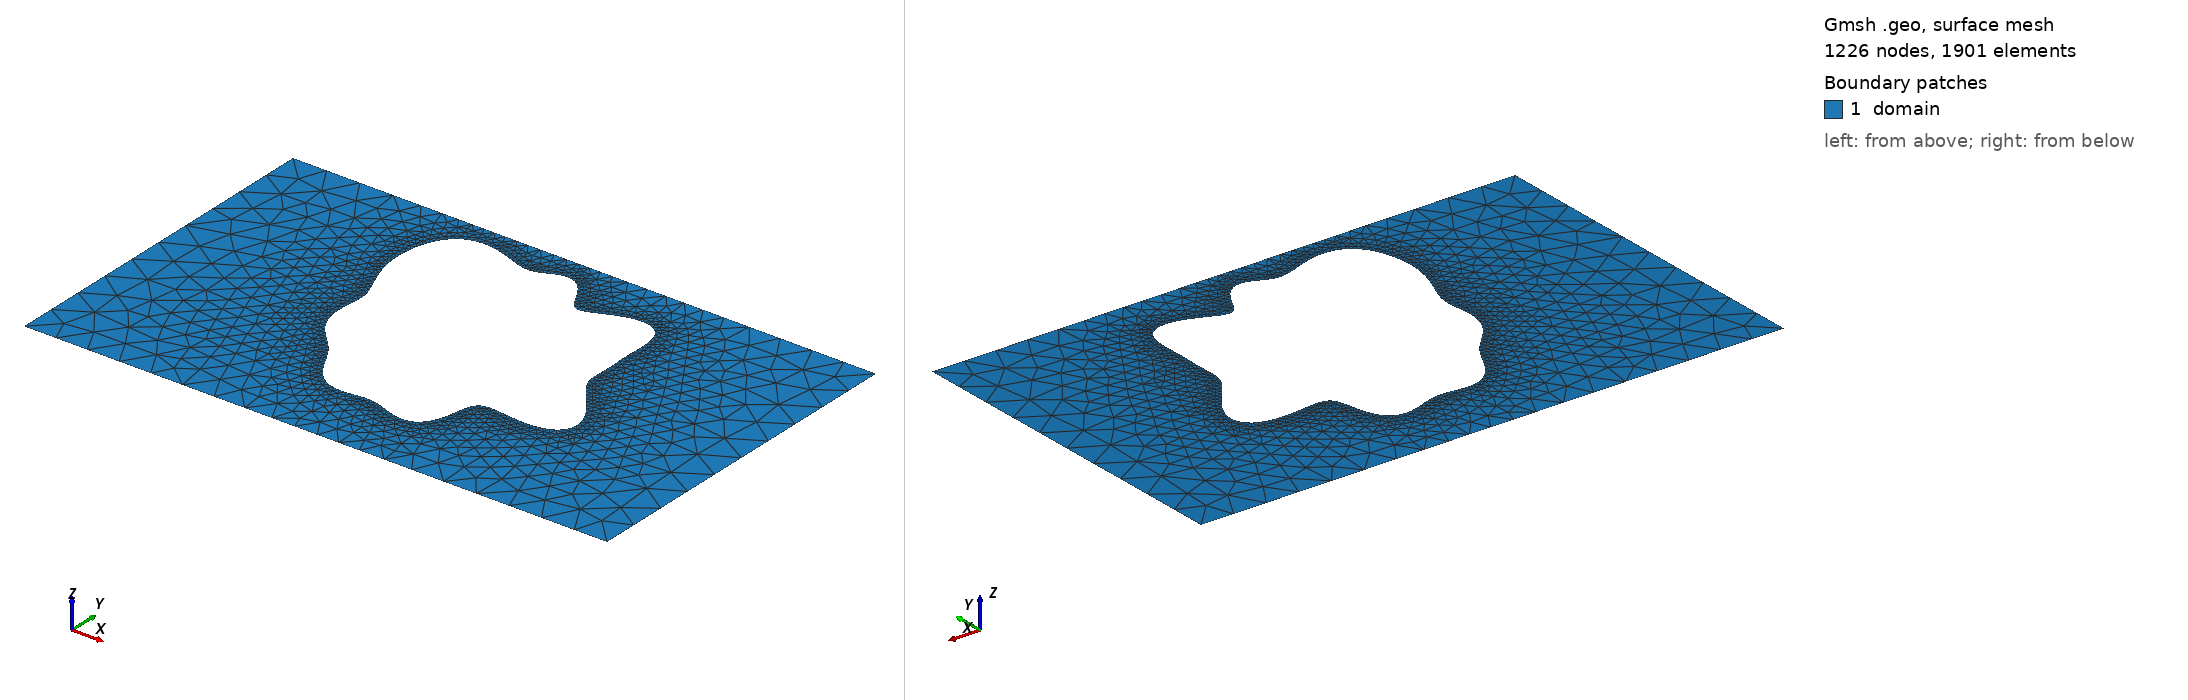

Gmsh geometry script, surface-meshed: 1226 nodes, 1901 surface elements. Boundary patches (legend numbers): 1 domain. Left view from above one corner, right view from below the opposite corner. Legend entries are the model's physical surfaces. The drawing asked Gmsh for element sizes between 1% and 20% of the model's largest extent; the script's own settings can give other sizes.

=== shape_44.geo (drawn) ===
SetFactory("OpenCASCADE");
lc = 0.060000;

Point(1) = {0.0000000000, -0.3000000000, 0, lc};
Point(2) = {0.4250000000, -0.3000000000, 0, lc};
Point(3) = {0.5750000000, -0.3000000000, 0, lc};
Point(4) = {1.0000000000, -0.3000000000, 0, lc};
Point(5) = {1.0000000000, 0.3000000000, 0, lc};
Point(6) = {0.5750000000, 0.3000000000, 0, lc};
Point(7) = {0.4250000000, 0.3000000000, 0, lc};
Point(8) = {0.0000000000, 0.3000000000, 0, lc};
Line(1) = {1, 2};
Line(2) = {2, 3};
Line(3) = {3, 4};
Line(4) = {4, 5};
Line(5) = {5, 6};
Line(6) = {6, 7};
Line(7) = {7, 8};
Line(8) = {8, 1};
Curve Loop(1) = {1, 2, 3, 4, 5, 6, 7, 8};
Point(9) = {0.7029155147, 0.0455200935, 0, lc};
Point(10) = {0.7013165868, 0.0534298438, 0, lc};
Point(11) = {0.7008011444, 0.0613234863, 0, lc};
Point(12) = {0.7009297481, 0.0693016964, 0, lc};
Point(13) = {0.7012955324, 0.0774021738, 0, lc};
Point(14) = {0.7015904629, 0.0856189298, 0, lc};
Point(15) = {0.7016441293, 0.0939305659, 0, lc};
Point(16) = {0.7014300780, 0.1023292509, 0, lc};
Point(17) = {0.7010406428, 0.1108421581, 0, lc};
Point(18) = {0.7006368431, 0.1195389328, 0, lc};
Point(19) = {0.7003842248, 0.1285219571, 0, lc};
Point(20) = {0.7003878136, 0.1379001410, 0, lc};
Point(21) = {0.7006392606, 0.1477509030, 0, lc};
Point(22) = {0.7009868547, 0.1580781404, 0, lc};
Point(23) = {0.7011347985, 0.1687756566, 0, lc};
Point(24) = {0.7006727700, 0.1796053517, 0, lc};
Point(25) = {0.6991312652, 0.1901974264, 0, lc};
Point(26) = {0.6960535075, 0.2000762166, 0, lc};
Point(27) = {0.6910716267, 0.2087106794, 0, lc};
Point(28) = {0.6839738761, 0.2155837953, 0, lc};
Point(29) = {0.6747510194, 0.2202711130, 0, lc};
Point(30) = {0.6636134299, 0.2225161049, 0, lc};
Point(31) = {0.6509753019, 0.2222894602, 0, lc};
Point(32) = {0.6374078367, 0.2198211034, 0, lc};
Point(33) = {0.6235684025, 0.2155974087, 0, lc};
Point(34) = {0.6101166010, 0.2103212331, 0, lc};
Point(35) = {0.5976302623, 0.2048382019, 0, lc};
Point(36) = {0.5865342943, 0.2000381944, 0, lc};
Point(37) = {0.5770530818, 0.1967452813, 0, lc};
Point(38) = {0.5691931780, 0.1956116993, 0, lc};
Point(39) = {0.5627580371, 0.1970313979, 0, lc};
Point(40) = {0.5573913670, 0.2010862010, 0, lc};
Point(41) = {0.5526412018, 0.2075330537, 0, lc};
Point(42) = {0.5480337329, 0.2158348633, 0, lc};
Point(43) = {0.5431447781, 0.2252310277, 0, lc};
Point(44) = {0.5376576471, 0.2348378699, 0, lc};
Point(45) = {0.5313988759, 0.2437647941, 0, lc};
Point(46) = {0.5243473391, 0.2512297227, 0, lc};
Point(47) = {0.5166168828, 0.2566576082, 0, lc};
Point(48) = {0.5084170562, 0.2597484780, 0, lc};
Point(49) = {0.5000000000, 0.2605061230, 0, lc};
Point(50) = {0.4916035336, 0.2592244331, 0, lc};
Point(51) = {0.4834006693, 0.2564345880, 0, lc};
Point(52) = {0.4754642187, 0.2528218628, 0, lc};
Point(53) = {0.4677521690, 0.2491248854, 0, lc};
Point(54) = {0.4601156621, 0.2460322008, 0, lc};
Point(55) = {0.4523274085, 0.2440907279, 0, lc};
Point(56) = {0.4441248972, 0.2436382638, 0, lc};
Point(57) = {0.4352604068, 0.2447680737, 0, lc};
Point(58) = {0.4255489455, 0.2473285073, 0, lc};
Point(59) = {0.4149059353, 0.2509553387, 0, lc};
Point(60) = {0.4033685287, 0.2551299584, 0, lc};
Point(61) = {0.3910974872, 0.2592533093, 0, lc};
Point(62) = {0.3783599806, 0.2627239770, 0, lc};
Point(63) = {0.3654968845, 0.2650092294, 0, lc};
Point(64) = {0.3528805882, 0.2656998530, 0, lc};
Point(65) = {0.3408706075, 0.2645429124, 0, lc};
Point(66) = {0.3297742400, 0.2614504407, 0, lc};
Point(67) = {0.3198181897, 0.2564858880, 0, lc};
Point(68) = {0.3111348134, 0.2498333013, 0, lc};
Point(69) = {0.3037638611, 0.2417562324, 0, lc};
Point(70) = {0.2976678094, 0.2325540467, 0, lc};
Point(71) = {0.2927566333, 0.2225226502, 0, lc};
Point(72) = {0.2889164906, 0.2119249147, 0, lc};
Point(73) = {0.2860365168, 0.2009736636, 0, lc};
Point(74) = {0.2840287406, 0.1898274755, 0, lc};
Point(75) = {0.2828378190, 0.1785972492, 0, lc};
Point(76) = {0.2824395040, 0.1673598255, 0, lc};
Point(77) = {0.2828290572, 0.1561742158, 0, lc};
Point(78) = {0.2840027848, 0.1450961736, 0, lc};
Point(79) = {0.2859371273, 0.1341878386, 0, lc};
Point(80) = {0.2885700993, 0.1235207020, 0, lc};
Point(81) = {0.2917893079, 0.1131718484, 0, lc};
Point(82) = {0.2954294249, 0.1032149627, 0, lc};
Point(83) = {0.2992801311, 0.0937086706, 0, lc};
Point(84) = {0.3031035629, 0.0846852300, 0, lc};
Point(85) = {0.3066585346, 0.0761423733, 0, lc};
Point(86) = {0.3097276060, 0.0680403154, 0, lc};
Point(87) = {0.3121426089, 0.0603047909, 0, lc};
Point(88) = {0.3138045842, 0.0528357314, 0, lc};
Point(89) = {0.3146951135, 0.0455200935, 0, lc};
Point(90) = {0.3148775387, 0.0382466122, 0, lc};
Point(91) = {0.3144882394, 0.0309200014, 0, lc};
Point(92) = {0.3137196798, 0.0234723647, 0, lc};
Point(93) = {0.3127980746, 0.0158702214, 0, lc};
Point(94) = {0.3119590821, 0.0081164294, 0, lc};
Point(95) = {0.3114248645, 0.0002472090, 0, lc};
Point(96) = {0.3113852364, -0.0076747714, 0, lc};
Point(97) = {0.3119846186, -0.0155698071, 0, lc};
Point(98) = {0.3133153652, -0.0233515043, 0, lc};
Point(99) = {0.3154169725, -0.0309366998, 0, lc};
Point(100) = {0.3182799129, -0.0382540141, 0, lc};
Point(101) = {0.3218524737, -0.0452506049, 0, lc};
Point(102) = {0.3260490417, -0.0518971239, 0, lc};
Point(103) = {0.3307586756, -0.0581911234, 0, lc};
Point(104) = {0.3358533913, -0.0641591639, 0, lc};
Point(105) = {0.3411961659, -0.0698576455, 0, lc};
Point(106) = {0.3466490637, -0.0753720368, 0, lc};
Point(107) = {0.3520819852, -0.0808138260, 0, lc};
Point(108) = {0.3573823019, -0.0863143505, 0, lc};
Point(109) = {0.3624651273, -0.0920147792, 0, lc};
Point(110) = {0.3672833229, -0.0980519989, 0, lc};
Point(111) = {0.3718357547, -0.1045409574, 0, lc};
Point(112) = {0.3761719754, -0.1115550068, 0, lc};
Point(113) = {0.3803915793, -0.1191067743, 0, lc};
Point(114) = {0.3846370179, -0.1271328102, 0, lc};
Point(115) = {0.3890796328, -0.1354854948, 0, lc};
Point(116) = {0.3938999040, -0.1439352600, 0, lc};
Point(117) = {0.3992641962, -0.1521850533, 0, lc};
Point(118) = {0.4053013188, -0.1598972255, 0, lc};
Point(119) = {0.4120827593, -0.1667309014, 0, lc};
Point(120) = {0.4196102950, -0.1723857369, 0, lc};
Point(121) = {0.4278137989, -0.1766461893, 0, lc};
Point(122) = {0.4365605000, -0.1794194061, 0, lc};
Point(123) = {0.4456749839, -0.1807598837, 0, lc};
Point(124) = {0.4549671607, -0.1808752779, 0, lc};
Point(125) = {0.4642636870, -0.1801101065, 0, lc};
Point(126) = {0.4734372696, -0.1789072825, 0, lc};
Point(127) = {0.4824281845, -0.1777509923, 0, lc};
Point(128) = {0.4912533186, -0.1770978138, 0, lc};
Point(129) = {0.5000000000, -0.1773055529, 0, lc};
Point(130) = {0.5088045455, -0.1785705546, 0, lc};
Point(131) = {0.5178183797, -0.1808838875, 0, lc};
Point(132) = {0.5271672359, -0.1840147238, 0, lc};
Point(133) = {0.5369108211, -0.1875256591, 0, lc};
Point(134) = {0.5470109885, -0.1908201054, 0, lc};
Point(135) = {0.5573156897, -0.1932169357, 0, lc};
Point(136) = {0.5675637903, -0.1940430365, 0, lc};
Point(137) = {0.5774125048, -0.1927310981, 0, lc};
Point(138) = {0.5864852517, -0.1889084392, 0, lc};
Point(139) = {0.5944337977, -0.1824632617, 0, lc};
Point(140) = {0.6010053636, -0.1735774773, 0, lc};
Point(141) = {0.6061035168, -0.1627197832, 0, lc};
Point(142) = {0.6098316110, -0.1505983596, 0, lc};
Point(143) = {0.6125093950, -0.1380785526, 0, lc};
Point(144) = {0.6146570163, -0.1260762578, 0, lc};
Point(145) = {0.6169455063, -0.1154415870, 0, lc};
Point(146) = {0.6201182093, -0.1068491286, 0, lc};
Point(147) = {0.6248926434, -0.1007104037, 0, lc};
Point(148) = {0.6318561047, -0.0971210369, 0, lc};
Point(149) = {0.6413702471, -0.0958501536, 0, lc};
Point(150) = {0.6534994747, -0.0963733613, 0, lc};
Point(151) = {0.6679752247, -0.0979443015, 0, lc};
Point(152) = {0.6842034316, -0.0996941830, 0, lc};
Point(153) = {0.7013163300, -0.1007447818, 0, lc};
Point(154) = {0.7182632036, -0.1003187165, 0, lc};
Point(155) = {0.7339287461, -0.0978316264, 0, lc};
Point(156) = {0.7472633135, -0.0929540155, 0, lc};
Point(157) = {0.7574072607, -0.0856354567, 0, lc};
Point(158) = {0.7637921252, -0.0760897419, 0, lc};
Point(159) = {0.7662046188, -0.0647454699, 0, lc};
Point(160) = {0.7648047342, -0.0521715305, 0, lc};
Point(161) = {0.7600959616, -0.0389902073, 0, lc};
Point(162) = {0.7528525933, -0.0257917130, 0, lc};
Point(163) = {0.7440152837, -0.0130627929, 0, lc};
Point(164) = {0.7345704607, -0.0011388721, 0, lc};
Point(165) = {0.7254311611, 0.0098153053, 0, lc};
Point(166) = {0.7173361030, 0.0197966706, 0, lc};
Point(167) = {0.7107804660, 0.0289313111, 0, lc};
Point(168) = {0.7059864884, 0.0374268624, 0, lc};
Spline(9) = {9, 10, 11, 12, 13, 14, 15, 16, 17, 18, 19, 20, 21, 22, 23, 24, 25, 26, 27, 28, 29, 30, 31, 32, 33, 34, 35, 36, 37, 38, 39, 40, 41, 42, 43, 44, 45, 46, 47, 48, 49, 50, 51, 52, 53, 54, 55, 56, 57, 58, 59, 60, 61, 62, 63, 64, 65, 66, 67, 68, 69, 70, 71, 72, 73, 74, 75, 76, 77, 78, 79, 80, 81, 82, 83, 84, 85, 86, 87, 88, 89, 90, 91, 92, 93, 94, 95, 96, 97, 98, 99, 100, 101, 102, 103, 104, 105, 106, 107, 108, 109, 110, 111, 112, 113, 114, 115, 116, 117, 118, 119, 120, 121, 122, 123, 124, 125, 126, 127, 128, 129, 130, 131, 132, 133, 134, 135, 136, 137, 138, 139, 140, 141, 142, 143, 144, 145, 146, 147, 148, 149, 150, 151, 152, 153, 154, 155, 156, 157, 158, 159, 160, 161, 162, 163, 164, 165, 166, 167, 168, 9};
Curve Loop(2) = {9};

// Refinement near obstacle spline
Field[1] = Distance;
Field[1].CurvesList = {9};
Field[1].Sampling = 200;

Field[2] = Threshold;
Field[2].InField = 1;
Field[2].SizeMin = 0.006667;
Field[2].SizeMax = 0.060000;
Field[2].DistMin = 0.000000;
Field[2].DistMax = 0.150000;

Background Field = 2;
Mesh.MeshSizeExtendFromBoundary = 0;
Mesh.MeshSizeFromPoints = 0;
Mesh.MeshSizeFromCurvature = 0;

Plane Surface(1) = {1, 2};

Physical Surface("domain")          = {1};
Physical Curve("contact_source")   = {8};
Physical Curve("contact_drain")    = {4};
Physical Curve("probe_A")          = {6};
Physical Curve("probe_B")          = {2};
Physical Curve("walls")            = {1, 3, 5, 7, 9};
